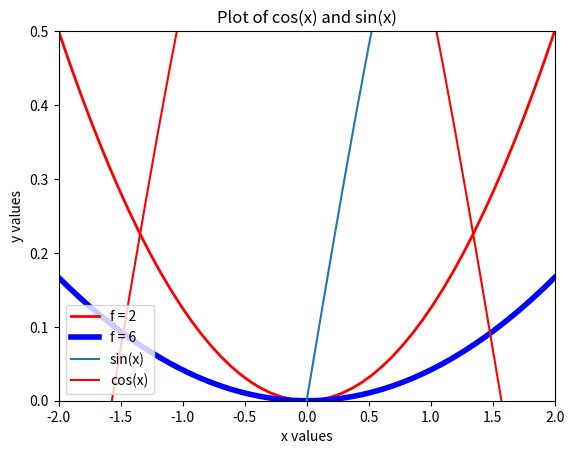

Write the Python code that produced this figure.
# For team submissions:
# By submitting this assignment, all team members agree to the following:
# “Aggies do not lie, cheat, or steal, or tolerate those who do”
# “I have not given or received any unauthorized aid on this assignment”
#
# [redacted]
# [redacted]
# [redacted]
# [redacted]
# Course/Section: ENGR 102-216
# Assignment: Lab 10 Activity 2
# Date: 27 October 2019

import numpy
import matplotlib.pyplot as plt

# Part C-1 (Josh)

def y_of_x(f, x):
    # function that returns a y value given the f and x values
    y = x ** 2 / (4 * f)
    return y

x_values = numpy.linspace(-2, 2, 50)  # 1-dimensional list of values: serves as the x-axis

plt.plot(x_values, y_of_x(2, x_values), "r-", label="f = 2", linewidth=2.0)  # red line for f = 2
plt.plot(x_values, y_of_x(6, x_values), "b-", label="f = 6", linewidth=4.0)  # blue line for f = 6

plt.xlim(-2, 2)  # set the x bounds of the plot to [-2, 2]
plt.ylim(0, 0.5)  # set the y bounds of the plot to [0, 0.5]
plt.legend()  # show the legend matching the color of a line to the value of f
plt.title("Lab 10 Activity 2 Part C.1")  # show the title of the plot
plt.ylabel("y")  # label the y axis
plt.xlabel("x")  # label the x axis

plt.show()  # open a new window with the plot

# Part C-2 (Braden)


# Part C-3 (Troy)
import matplotlib.pyplot as plt
import numpy as np

# Sine graph
xaxis = np.arange(-6, 6.5, 0.1)  # Creates x-values for sine graph
sinyaxis = np.sin(xaxis)  # Creates y-values for sine graph

# Cosine graph
cosyaxis = np.cos(xaxis)  # Creates y-values for cosine graph

# Graphs sine and cosine
plt.plot(xaxis, sinyaxis, label='sin(x)')
plt.plot(xaxis, cosyaxis, label='cos(x)', color='red')

plt.legend(loc='lower left')    # Creates legend for graphs

# Creates labels for the graph
plt.title('Plot of cos(x) and sin(x)')
plt.xlabel('x values')
plt.ylabel('y values')
plt.show()
